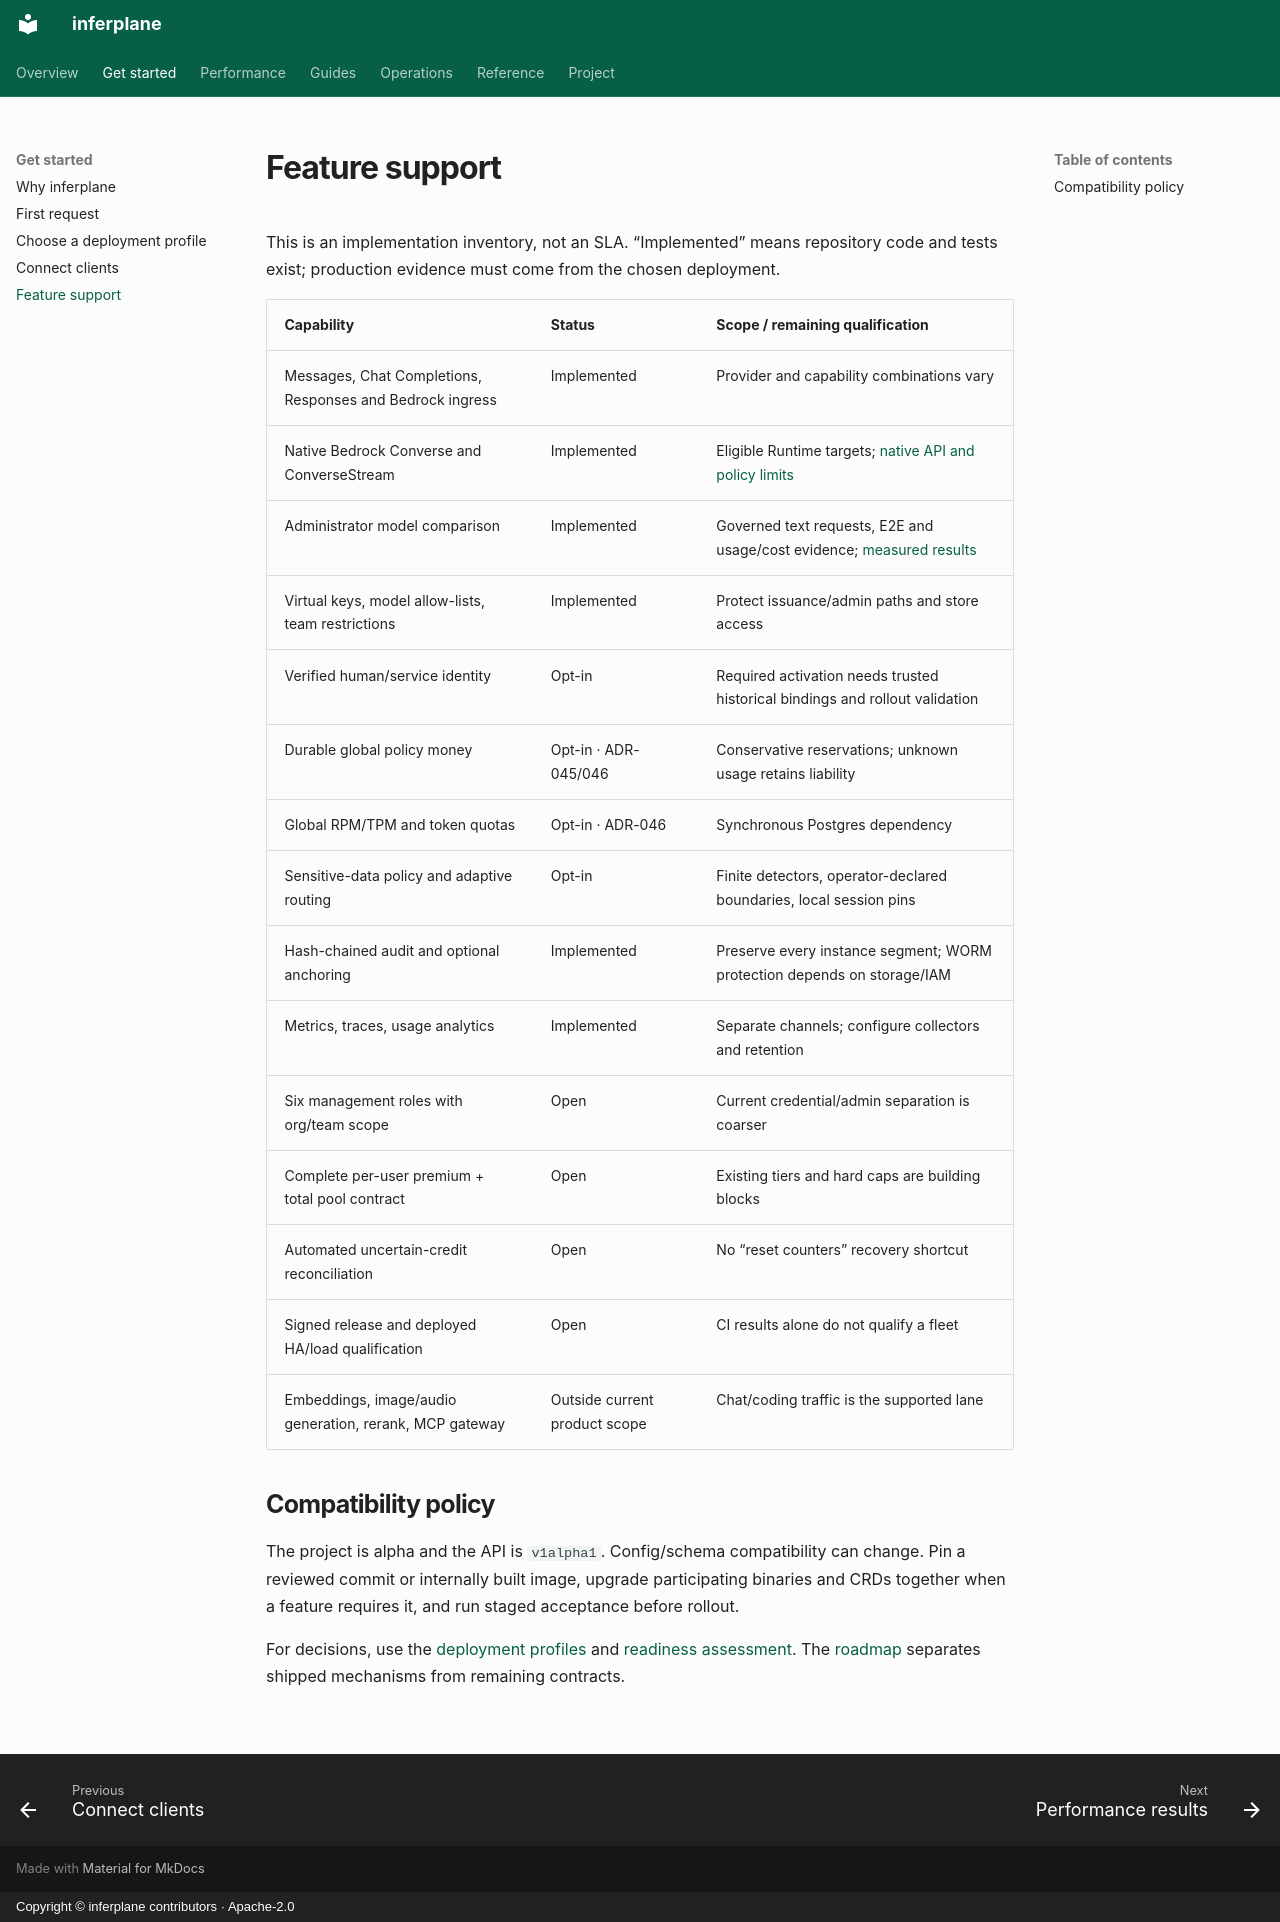

repository: inferplane/inferplane · page: getting-started/support-matrix/index.html · generator: mkdocs · copyright: Copyright © inferplane contributors · Apache-2.0

# Feature support

This is an implementation inventory, not an SLA. “Implemented” means repository code and tests exist; production evidence must come from the chosen deployment.

| Capability | Status | Scope / remaining qualification |
| --- | --- | --- |
| Messages, Chat Completions, Responses and Bedrock ingress | Implemented | Provider and capability combinations vary |
| Native Bedrock Converse and ConverseStream | Implemented | Eligible Runtime targets; [native API and policy limits](../bedrock-converse-evaluation.md) |
| Administrator model comparison | Implemented | Governed text requests, E2E and usage/cost evidence; [measured results](../performance/index.md) |
| Virtual keys, model allow-lists, team restrictions | Implemented | Protect issuance/admin paths and store access |
| Verified human/service identity | Opt-in | Required activation needs trusted historical bindings and rollout validation |
| Durable global policy money | Opt-in · ADR-045/046 | Conservative reservations; unknown usage retains liability |
| Global RPM/TPM and token quotas | Opt-in · ADR-046 | Synchronous Postgres dependency |
| Sensitive-data policy and adaptive routing | Opt-in | Finite detectors, operator-declared boundaries, local session pins |
| Hash-chained audit and optional anchoring | Implemented | Preserve every instance segment; WORM protection depends on storage/IAM |
| Metrics, traces, usage analytics | Implemented | Separate channels; configure collectors and retention |
| Six management roles with org/team scope | Open | Current credential/admin separation is coarser |
| Complete per-user premium + total pool contract | Open | Existing tiers and hard caps are building blocks |
| Automated uncertain-credit reconciliation | Open | No “reset counters” recovery shortcut |
| Signed release and deployed HA/load qualification | Open | CI results alone do not qualify a fleet |
| Embeddings, image/audio generation, rerank, MCP gateway | Outside current product scope | Chat/coding traffic is the supported lane |

## Compatibility policy

The project is alpha and the API is `v1alpha1`. Config/schema compatibility can change. Pin a reviewed commit or internally built image, upgrade participating binaries and CRDs together when a feature requires it, and run staged acceptance before rollout.

For decisions, use the [deployment profiles](deployment-profiles.md) and [readiness assessment](../operations/production-readiness.md). The [roadmap](../roadmap.md) separates shipped mechanisms from remaining contracts.
